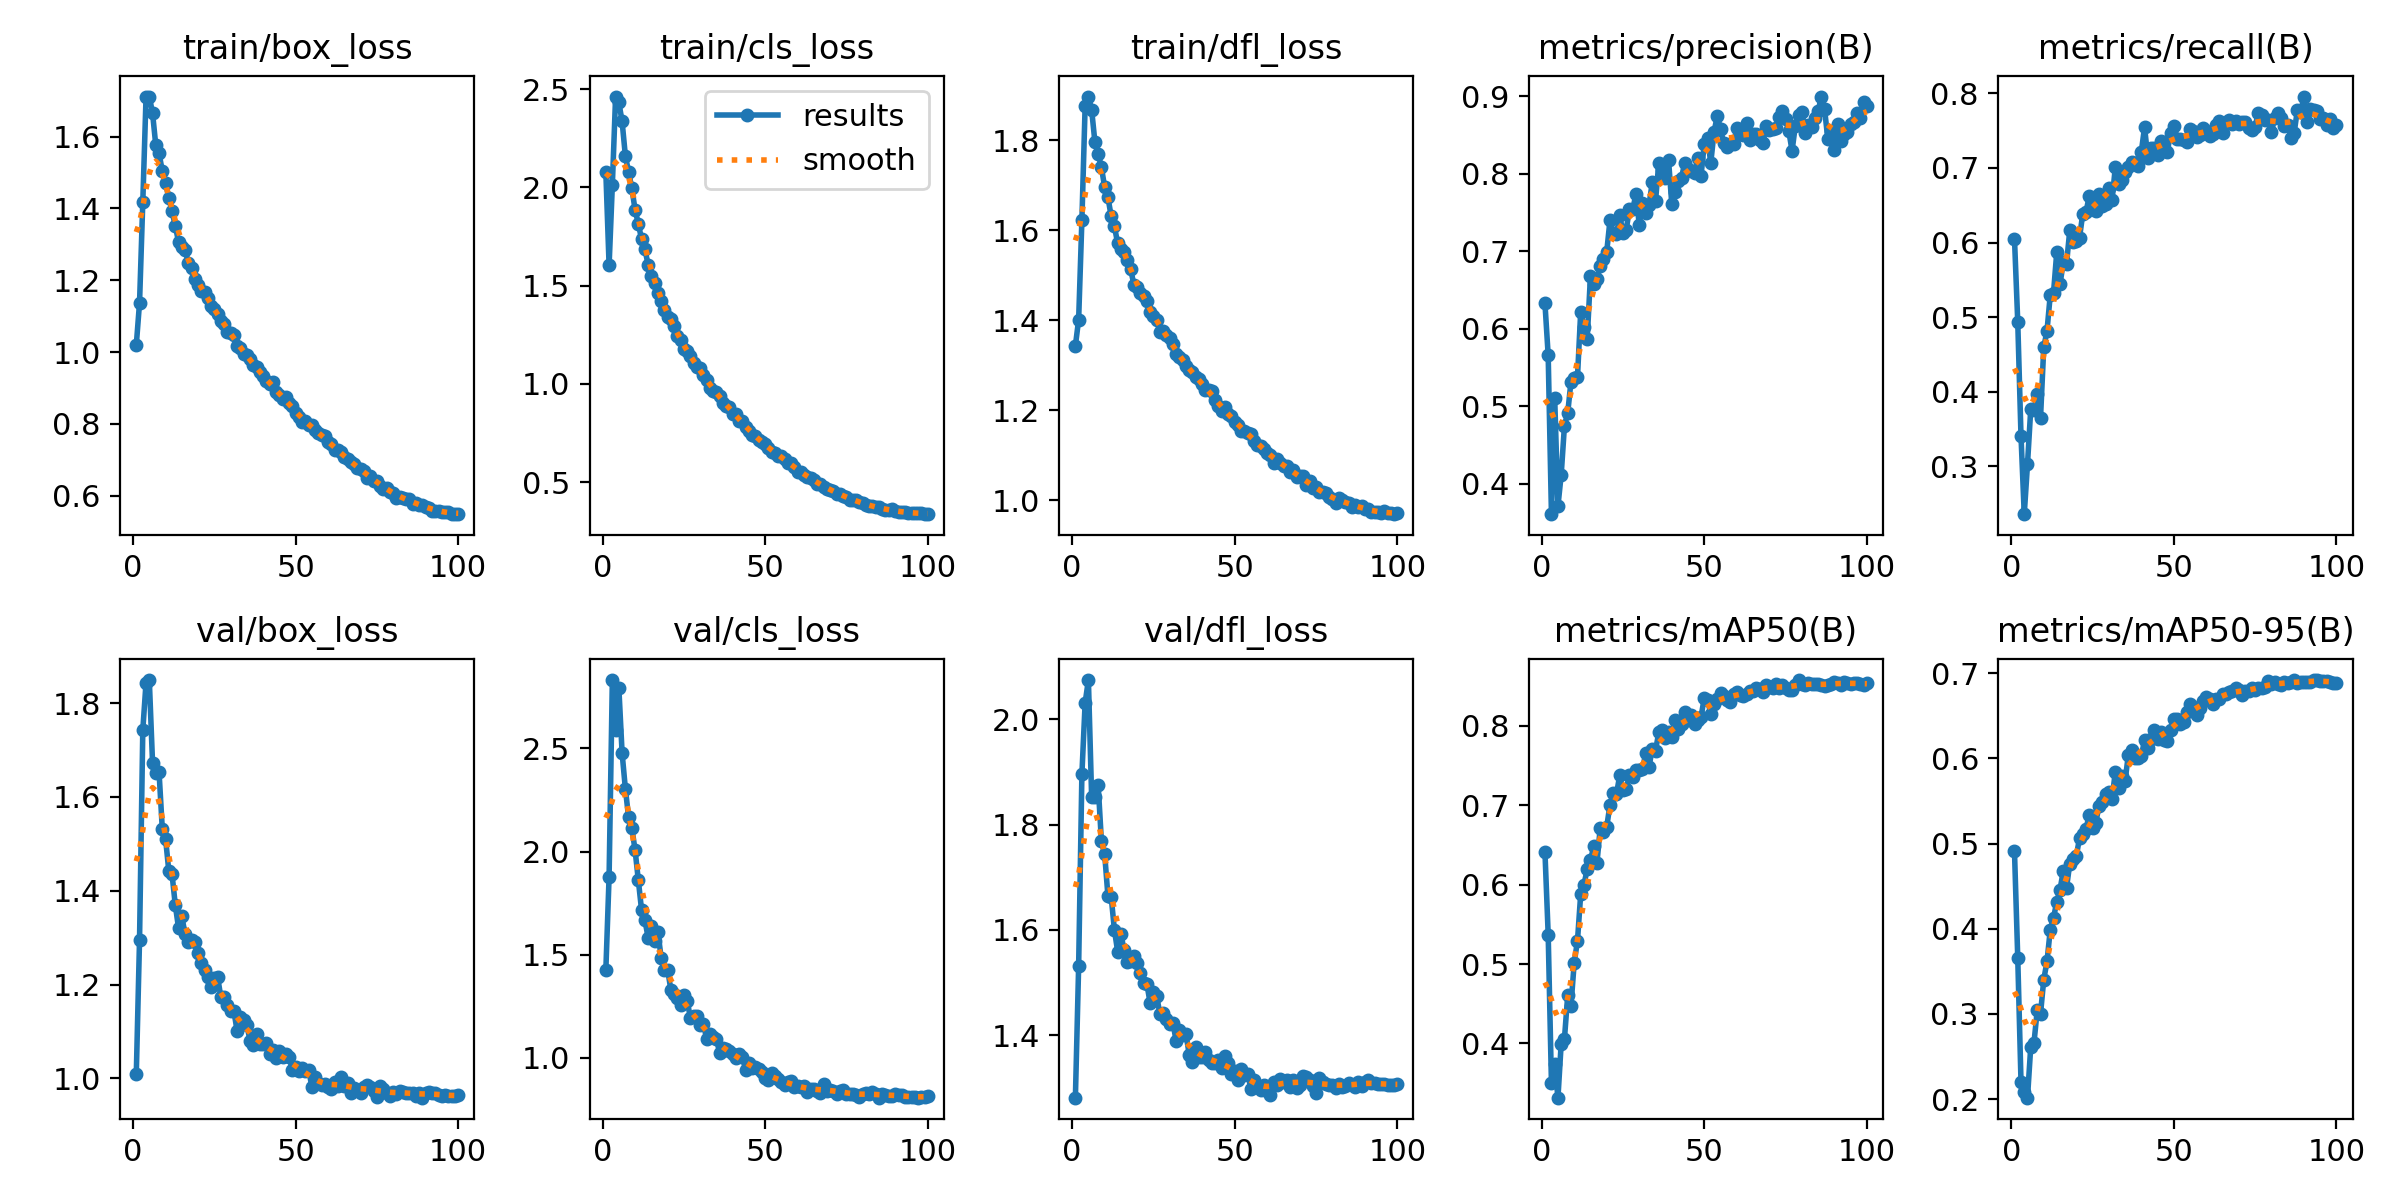

Data behind this chart, as committed beside it:
epoch, time, train/box_loss, train/cls_loss, train/dfl_loss, metrics/precision(B), metrics/recall(B), metrics/mAP50(B), metrics/mAP50-95(B), val/box_loss, val/cls_loss, val/dfl_loss, lr/pg0, lr/pg1, lr/pg2
1, 251.6, 1.019, 2.078, 1.343, 0.6328, 0.605, 0.6415, 0.4907, 1.009, 1.424, 1.282, 0.07006, 0.003327, 0.003327
2, 499.2, 1.137, 1.603, 1.401, 0.5654, 0.4941, 0.5371, 0.3661, 1.296, 1.878, 1.531, 0.04006, 0.006659, 0.006659
3, 742.2, 1.418, 2.012, 1.623, 0.3606, 0.341, 0.3499, 0.2206, 1.742, 2.832, 1.896, 0.01005, 0.009984, 0.009984
4, 983.6, 1.71, 2.462, 1.877, 0.5105, 0.236, 0.3735, 0.2081, 1.844, 2.59, 2.032, 0.009978, 0.009978, 0.009978
5, 1226, 1.711, 2.432, 1.897, 0.3711, 0.303, 0.3317, 0.2016, 1.849, 2.794, 2.075, 0.009961, 0.009961, 0.009961
6, 1468, 1.665, 2.335, 1.867, 0.4115, 0.3768, 0.3999, 0.2615, 1.673, 2.478, 1.852, 0.009939, 0.009939, 0.009939
7, 1710, 1.575, 2.161, 1.796, 0.4748, 0.3759, 0.406, 0.2663, 1.651, 2.306, 1.853, 0.009912, 0.009912, 0.009912
8, 1953, 1.553, 2.078, 1.769, 0.4908, 0.3971, 0.4604, 0.3045, 1.653, 2.165, 1.876, 0.009881, 0.009881, 0.009881
9, 2195, 1.504, 1.995, 1.74, 0.5315, 0.3646, 0.4472, 0.3001, 1.531, 2.114, 1.769, 0.009844, 0.009844, 0.009844
10, 2435, 1.47, 1.885, 1.696, 0.5359, 0.4595, 0.5018, 0.3401, 1.511, 2.006, 1.744, 0.009803, 0.009803, 0.009803
11, 2678, 1.429, 1.814, 1.674, 0.5371, 0.4817, 0.529, 0.3617, 1.442, 1.859, 1.665, 0.009758, 0.009758, 0.009758
12, 2922, 1.391, 1.735, 1.631, 0.6219, 0.5298, 0.5882, 0.3987, 1.435, 1.714, 1.663, 0.009707, 0.009707, 0.009707
13, 3166, 1.351, 1.686, 1.608, 0.6017, 0.5325, 0.6, 0.4129, 1.369, 1.669, 1.6, 0.009652, 0.009652, 0.009652
14, 3409, 1.306, 1.607, 1.571, 0.5872, 0.5871, 0.6196, 0.4314, 1.32, 1.581, 1.559, 0.009593, 0.009593, 0.009593
15, 3653, 1.293, 1.549, 1.558, 0.6678, 0.5442, 0.6305, 0.4458, 1.346, 1.638, 1.592, 0.009529, 0.009529, 0.009529
16, 3896, 1.283, 1.514, 1.553, 0.6569, 0.5733, 0.6484, 0.4678, 1.307, 1.567, 1.561, 0.00946, 0.00946, 0.00946
17, 4140, 1.249, 1.463, 1.534, 0.664, 0.5717, 0.6275, 0.4483, 1.291, 1.612, 1.539, 0.009388, 0.009388, 0.009388
18, 4384, 1.233, 1.422, 1.514, 0.6811, 0.6163, 0.6714, 0.4763, 1.296, 1.485, 1.542, 0.009311, 0.009311, 0.009311
19, 4627, 1.203, 1.374, 1.478, 0.6903, 0.6013, 0.6666, 0.4813, 1.29, 1.426, 1.551, 0.009229, 0.009229, 0.009229
20, 4870, 1.188, 1.339, 1.475, 0.6991, 0.6027, 0.6729, 0.4854, 1.267, 1.427, 1.537, 0.009144, 0.009144, 0.009144
21, 5113, 1.17, 1.331, 1.46, 0.7396, 0.6065, 0.7006, 0.5062, 1.247, 1.329, 1.519, 0.009055, 0.009055, 0.009055
22, 5356, 1.166, 1.297, 1.454, 0.7233, 0.6388, 0.716, 0.5111, 1.231, 1.309, 1.499, 0.008961, 0.008961, 0.008961
23, 5600, 1.15, 1.244, 1.443, 0.7215, 0.6408, 0.7143, 0.5174, 1.217, 1.291, 1.497, 0.008864, 0.008864, 0.008864
24, 5851, 1.129, 1.222, 1.418, 0.7462, 0.6629, 0.7376, 0.5339, 1.196, 1.254, 1.461, 0.008763, 0.008763, 0.008763
25, 6089, 1.12, 1.175, 1.41, 0.7231, 0.6563, 0.7189, 0.5187, 1.214, 1.302, 1.482, 0.008658, 0.008658, 0.008658
26, 6329, 1.105, 1.169, 1.4, 0.7278, 0.6428, 0.7207, 0.5243, 1.217, 1.277, 1.475, 0.00855, 0.00855, 0.00855
27, 6570, 1.087, 1.144, 1.374, 0.7547, 0.6656, 0.7386, 0.5444, 1.173, 1.193, 1.44, 0.008439, 0.008439, 0.008439
28, 6810, 1.078, 1.106, 1.376, 0.754, 0.6495, 0.7361, 0.5492, 1.175, 1.2, 1.442, 0.008323, 0.008323, 0.008323
29, 7049, 1.056, 1.086, 1.368, 0.7734, 0.6517, 0.7448, 0.5583, 1.156, 1.203, 1.431, 0.008205, 0.008205, 0.008205
30, 7290, 1.054, 1.08, 1.36, 0.7342, 0.6729, 0.7449, 0.5611, 1.143, 1.16, 1.421, 0.008084, 0.008084, 0.008084
31, 7530, 1.048, 1.047, 1.348, 0.7618, 0.6564, 0.7452, 0.5518, 1.144, 1.164, 1.423, 0.00796, 0.00796, 0.00796
32, 7769, 1.018, 1.022, 1.326, 0.7495, 0.7008, 0.7659, 0.5845, 1.101, 1.09, 1.389, 0.007832, 0.007832, 0.007832
33, 8010, 1.01, 0.981, 1.318, 0.7595, 0.6782, 0.7484, 0.565, 1.131, 1.114, 1.41, 0.007702, 0.007702, 0.007702
34, 8249, 0.9947, 0.9643, 1.311, 0.7884, 0.6838, 0.7709, 0.5793, 1.124, 1.098, 1.4, 0.00757, 0.00757, 0.00757
35, 8489, 0.9918, 0.9576, 1.299, 0.7645, 0.6951, 0.7686, 0.5731, 1.113, 1.091, 1.403, 0.007435, 0.007435, 0.007435
36, 8730, 0.9812, 0.9373, 1.288, 0.813, 0.7013, 0.7917, 0.6037, 1.08, 1.022, 1.363, 0.007297, 0.007297, 0.007297
37, 8971, 0.9628, 0.9055, 1.284, 0.8047, 0.7074, 0.7952, 0.6093, 1.071, 1.047, 1.349, 0.007158, 0.007158, 0.007158
38, 9211, 0.9569, 0.89, 1.274, 0.7939, 0.7067, 0.7845, 0.6003, 1.094, 1.041, 1.378, 0.007016, 0.007016, 0.007016
39, 9452, 0.944, 0.8828, 1.268, 0.8181, 0.7028, 0.792, 0.6007, 1.073, 1.03, 1.359, 0.006872, 0.006872, 0.006872
40, 9692, 0.9328, 0.847, 1.258, 0.761, 0.7217, 0.7856, 0.6024, 1.074, 1.016, 1.359, 0.006727, 0.006727, 0.006727
41, 9932, 0.9202, 0.8489, 1.245, 0.7762, 0.7546, 0.8076, 0.6217, 1.075, 0.9982, 1.368, 0.00658, 0.00658, 0.00658
42, 10173, 0.91, 0.8135, 1.246, 0.7902, 0.7138, 0.7962, 0.6118, 1.052, 1.015, 1.352, 0.006431, 0.006431, 0.006431
43, 10414, 0.9168, 0.8111, 1.243, 0.7948, 0.7265, 0.8023, 0.6226, 1.06, 1.002, 1.347, 0.006281, 0.006281, 0.006281
44, 10655, 0.8887, 0.7792, 1.223, 0.8137, 0.7269, 0.8178, 0.6333, 1.042, 0.9402, 1.347, 0.00613, 0.00613, 0.00613
45, 10895, 0.8811, 0.7597, 1.21, 0.8052, 0.717, 0.807, 0.6229, 1.058, 0.9725, 1.353, 0.005978, 0.005978, 0.005978
46, 11136, 0.8679, 0.7411, 1.197, 0.8027, 0.7355, 0.8138, 0.6307, 1.046, 0.948, 1.339, 0.005824, 0.005824, 0.005824
47, 11377, 0.8735, 0.7368, 1.207, 0.8012, 0.7274, 0.8017, 0.6217, 1.053, 0.9562, 1.36, 0.00567, 0.00567, 0.00567
48, 11618, 0.8584, 0.7151, 1.192, 0.8206, 0.722, 0.8073, 0.6209, 1.045, 0.9444, 1.348, 0.005516, 0.005516, 0.005516
49, 11861, 0.8495, 0.7063, 1.186, 0.7969, 0.7467, 0.811, 0.633, 1.018, 0.9305, 1.326, 0.005361, 0.005361, 0.005361
50, 12102, 0.8289, 0.6925, 1.173, 0.8387, 0.7564, 0.8355, 0.6459, 1.024, 0.902, 1.333, 0.005205, 0.005205, 0.005205
51, 12344, 0.8199, 0.6765, 1.167, 0.8454, 0.7384, 0.8326, 0.6461, 1.015, 0.8908, 1.315, 0.00505, 0.00505, 0.00505
52, 12586, 0.8059, 0.6518, 1.154, 0.8138, 0.7395, 0.8153, 0.6402, 1.022, 0.9243, 1.335, 0.004895, 0.004895, 0.004895
53, 12827, 0.8075, 0.6494, 1.154, 0.8535, 0.7378, 0.8274, 0.6425, 1.016, 0.9127, 1.325, 0.004739, 0.004739, 0.004739
54, 13069, 0.7956, 0.6357, 1.149, 0.8744, 0.7351, 0.8345, 0.6546, 1.018, 0.8939, 1.326, 0.004584, 0.004584, 0.004584
55, 13309, 0.796, 0.6357, 1.146, 0.8569, 0.7523, 0.8419, 0.6641, 0.9823, 0.8829, 1.298, 0.00443, 0.00443, 0.00443
56, 13550, 0.7834, 0.6203, 1.132, 0.839, 0.7497, 0.8382, 0.6599, 1.003, 0.8677, 1.316, 0.004276, 0.004276, 0.004276
57, 13791, 0.7732, 0.5973, 1.124, 0.8343, 0.7421, 0.8329, 0.6508, 0.991, 0.8821, 1.302, 0.004122, 0.004122, 0.004122
58, 14032, 0.7678, 0.5966, 1.12, 0.8375, 0.7436, 0.8306, 0.6595, 0.9859, 0.8839, 1.297, 0.00397, 0.00397, 0.00397
59, 14273, 0.765, 0.5757, 1.114, 0.8377, 0.7538, 0.8408, 0.6669, 0.9879, 0.8567, 1.306, 0.003819, 0.003819, 0.003819
60, 14513, 0.7508, 0.5519, 1.106, 0.8588, 0.7495, 0.8432, 0.6715, 0.9826, 0.8599, 1.293, 0.003669, 0.003669, 0.003669
... 40 more rows
